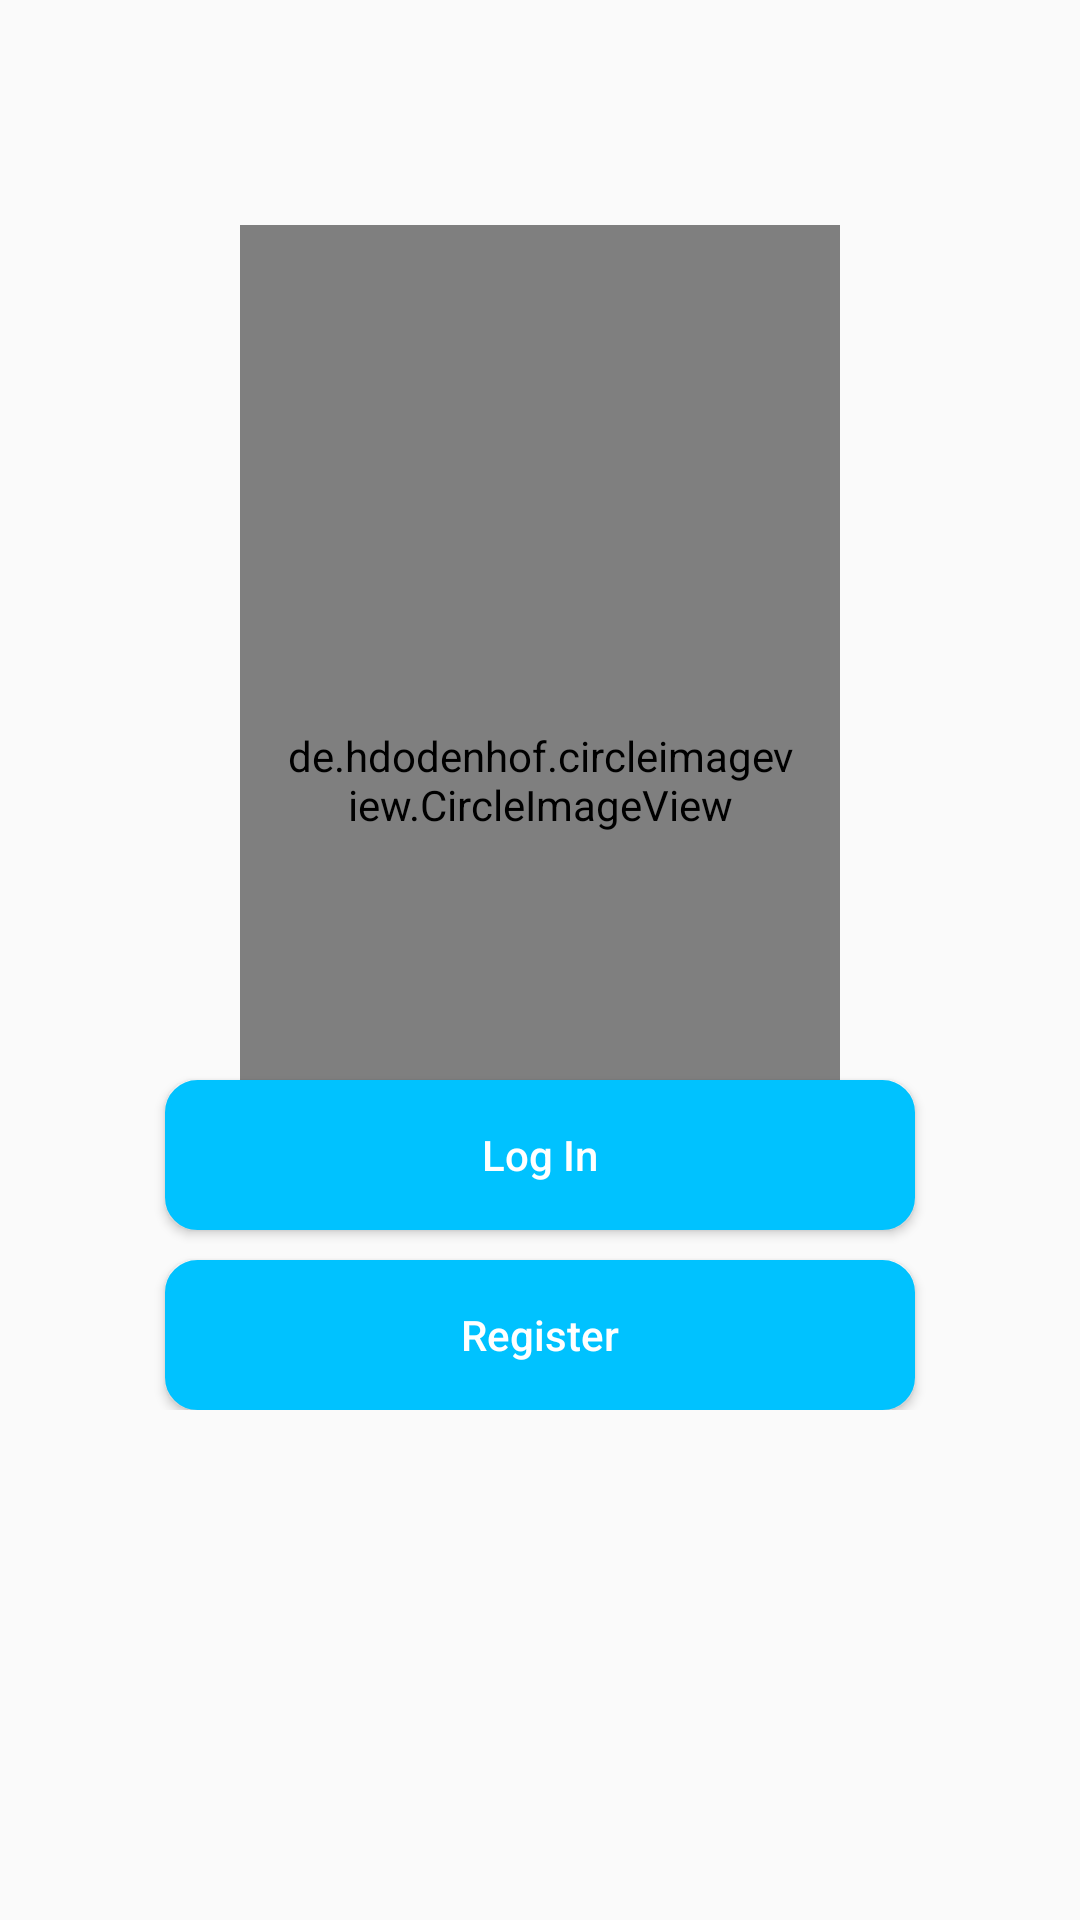

The Android layout XML behind this screen, and the referenced resources:
<!-- AndroidManifest.xml: activity theme Theme.AppCompat.Light -->
<!-- res/layout/activity_start.xml -->
<?xml version="1.0" encoding="utf-8"?>
<RelativeLayout xmlns:android="http://schemas.android.com/apk/res/android"
    xmlns:app="http://schemas.android.com/apk/res-auto"
    xmlns:tools="http://schemas.android.com/tools"
    android:layout_width="match_parent"
    android:layout_height="match_parent"
    tools:context=".ui.theme.StartActivity">

    <de.hdodenhof.circleimageview.CircleImageView
        android:layout_width="200dp"
        android:layout_height="200dp"
        android:src="@drawable/mindchecklogo"
        android:layout_marginTop="75dp"
        android:layout_centerHorizontal="true"
        android:id="@+id/logo"
        android:visibility="visible"/>
    <LinearLayout
        android:layout_width="match_parent"
        android:layout_height="wrap_content"
        android:layout_centerInParent="false"
        android:layout_marginTop="150dp"
        android:orientation="vertical"
        android:padding="10dp"
        android:id="@+id/linear_layout">

        <de.hdodenhof.circleimageview.CircleImageView
            android:layout_width="200dp"
            android:layout_height="200dp"
            android:layout_gravity="center_horizontal"
            android:src="@drawable/mindchecklogo"
            android:padding="15dp"
            />
        <Button
            android:layout_width="250dp"
            android:layout_height="50dp"
            android:background="@drawable/button_background"
            android:backgroundTint="@color/primary_blue"
            android:text="Log In"
            android:textColor="@color/white"
            android:textAllCaps="false"
            android:layout_gravity="center"
            android:id="@+id/login" />
        <Space
            android:layout_width="0dp"
            android:layout_height="10dp" />
        <Button
            android:layout_width="250dp"
            android:layout_height="50dp"
            android:background="@drawable/button_background"
            android:backgroundTint="@color/primary_blue"
            android:text="Register"
            android:textColor="@color/white"
            android:textAllCaps="false"
            android:layout_gravity="center"
            android:id="@+id/register" />



    </LinearLayout>

</RelativeLayout>
<!-- resources referenced by this layout -->
<resources>
  <color name="primary_blue">#00C2FF</color>
  <color name="white">#FFFFFFFF</color>
  <!-- drawable button_background (drawable) -->
  <?xml version="1.0" encoding="utf-8"?>
  <shape xmlns:android="http://schemas.android.com/apk/res/android"
      android:shape="rectangle">
      <corners android:radius="10dp" />
      <solid android:color="#FFFFFF" />
      <stroke android:width="1.5dp"
          android:color="@color/black"/>
  
  </shape>
  <color name="black">#FF000000</color>
</resources>
